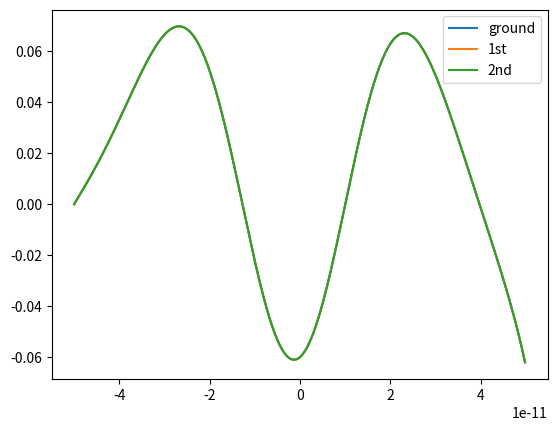

Python code for this plot:
#%% Problem 2: Exercise 8.14 - Mary Smith

#importing libraries
import numpy as np
import matplotlib.pyplot as plt

#importing latex fonts
#plt.rc('text',usetex=True)
#plt.rc('font', **{'family':'sans-serif','sans-serif':['Helvetica']})
#plt.rc('font', **{'family':'serif','serif':['Times New Roman']})

#%% part (a)

#define constants
m=9.1094e-31 #kg
hbar = 1.0546e-34 #J s
e = 1.6022e-19 #C
Vn=50*e #V
a=1e-11 #m
N=1000
h=(20*a)/N

#define the potential function
def V(x):
    v=(Vn*(x**2))/(a**2)
    return v

#solving the differential eqs
def f(r,x,E):
    psi=r[0]
    phi=r[1]
    fpsi=phi
    fphi = ((2*m)/(hbar**2))*(V(x)-E)*psi
    return np.array([fpsi,fphi],float)

#find psi for given E
def solve(E):
#initial conditions
   psi=0.0
   phi=1.0
   r=np.array([psi,phi],float)
#apply Runge-Kutta 4th order in for loop
   for x in np.arange(-10*a,10*a,h):
       k1 = h*f(r,x,E)
       k2 = h*f(r+0.5*k1,x+0.5*h,E)
       k3 = h*f(r+0.5*k2,x+0.5*h,E)
       k4 = h*f(r+k3,x+h,E)
       r += (k1+2*k2+2*k3+k4)/6
   return r[0]
   

#find energies using secant method


#values provided from book
E1=0.0
E2=e
psi2=solve(E1)

#define energy function to generate guesses for the secant method
def Eguessh(n):
    k=(2*Vn)/(a**2)
    omega=np.sqrt(k/m)
    en=(n+0.5)*hbar*omega
    return en

#set target accuracy
target=e/1000

#find ground state energy
while abs(E1-E2)>target:
    psi1,psi2=psi2,solve(E2)
    E1,E2=E2,E2-(psi2*(E2-E1)/(abs(psi2-psi1)))
Eground=E2/e
print("The ground state energy is E1=",Eground,"eV")

#find first excited state energy
E3=Eguessh(1)
psi3=solve(E2)

#set target accuracy
target=E2/1000

while abs(E2-E3)>target:
    psi2,psi3=psi3,solve(E3)
    E2,E3=E3,E3-(psi3*(E3-E2)/(abs(psi3-psi2)))
Efes=E3/e
print("The first excited state energy is E2=",Efes,"eV")

#find second excited state energy
E4=Eguessh(2)
psi4=solve(E3)

#set target accuracy
target=E3/1000

while abs(E3-E4)>target:
    psi3,psi4=psi4,solve(E4)
    E3,E4=E4,E4-(psi4*(E4-E3)/(abs(psi4-psi3)))
Eses=E3/e
print("The second excited state energy is E3=",Eses,"eV")

#verify spacings are equal to my accuracy

#calculate spacing between states
spacing1=Efes-Eground
spacing2=Eses-Efes

#verify spacings are equal
if abs(spacing1-spacing2)<=1/100:
    print("The energy states are equally spaced.")
if abs(spacing1-spacing2)>1/100:
    print("The energy states are not equally spaced. The spacing is",abs(spacing1-spacing2))

#%% part(b)

#define constants
m=9.1094e-31 #kg
hbar = 1.0546e-34 #J s
e = 1.6022e-19 #C
Vn=50*e #V
a=1e-11 #m
N=1000
h=(20*a)/N

#define the potential function
def Va(x):
    v=(Vn*(x**4))/(a**4)
    return v

#solving the differential eqs
def fa(r,x,E):
    psi=r[0]
    phi=r[1]
    fpsi=phi
    fphi = ((2*m)/(hbar**2))*(Va(x)-E)*psi
    return np.array([fpsi,fphi],float)

#find psi for given E
def solve(E):
#initial conditions
   psi=0.0
   phi=1.0
   r=np.array([psi,phi],float)
#apply Runge-Kutta 4th order in for loop
   for x in np.arange(-10*a,10*a,h):
       k1 = h*fa(r,x,E)
       k2 = h*fa(r+0.5*k1,x+0.5*h,E)
       k3 = h*fa(r+0.5*k2,x+0.5*h,E)
       k4 = h*fa(r+k3,x+h,E)
       r += (k1+2*k2+2*k3+k4)/6
   return r[0]
   

#find energies using secant method


#values provided from book
E1=Eguessh(1)
E2=Eguessh(2)
psi2=solve(E1)

#define energy function to generate guesses for the secant method
def Eguessh(n):
    k=(2*Vn)/(a**2)
    omega=np.sqrt(k/m)
    en=(n+(1/(2*n)))*hbar*omega
    return en

#set target accuracy
target=E2/1000

#find ground state energy
while abs(E1-E2)>target:
    psi1,psi2=psi2,solve(E2)
    E1,E2=E2,E2-(psi2*(E2-E1)/(abs(psi2-psi1)))
Eground=E2/e
print("The ground state energy is E1=",Eground,"eV")

#find first excited state energy
E3=Eguessh(3)
psi3=solve(E2)

#reset target accuracy
target=E2/1000

while abs(E2-E3)>target:
    psi2,psi3=psi3,solve(E3)
    E2,E3=E3,E3-(psi3*(E3-E2)/(abs(psi3-psi2)))
Efes=E3/e
print("The first excited state energy is E2=",Efes,"eV")

#find second excited state energy
E4=Eguessh(4)
psi4=solve(E3)

#reset target accuracy
target=E3/1000

while abs(E3-E4)>target:
    psi3,psi4=psi4,solve(E4)
    E3,E4=E4,E4-(psi4*(E4-E3)/(abs(psi4-psi3)))
Eses=E3/e
print("The second excited state energy is E3=",Eses,"eV")

#verify spacings are equal to my accuracy

#calculate spacing between states
spacing1=Efes-Eground
spacing2=Eses-Efes

#verify spacings are equal
if abs(spacing1-spacing2)<=1/100:
    print("The energy states are equally spaced.")
if abs(spacing1-spacing2)>1/100:
    print("The energy states are not equally spaced. The spacing is",abs(spacing1-spacing2))

#%% part (c) joey's way

#generate lists for plotting
psi2=[]
psi3=[]
psi4=[]
xpoints=np.arange(-5*a,5*a,h)

#initial conditions for psi and phi
r2= np.array([0.0,1.0],float)
r3= np.array([0.0,1.0],float)
r4= np.array([0.0,1.0],float)

#populate empty lists using Runge-Kutta 4th order lists

for x in xpoints:
    psi2.append(r2[0])
    k1 = h*f(r2,x,E2)
    k2 = h*f(r2+0.5*k1,x+0.5*h,E2)
    k3 = h*f(r2+0.5*k2,x+0.5*h,E2)
    k4 = h*f(r2+k3,x+h,E2)
    r2 += (k1+2*k2+2*k3+k4)/6

for x in xpoints:
    psi3.append(r3[0])
    k1 = h*f(r3,x,E3)
    k2 = h*f(r3+0.5*k1,x+0.5*h,E3)
    k3 = h*f(r3+0.5*k2,x+0.5*h,E3)
    k4 = h*f(r3+k3,x+h,E3)
    r3 += (k1+2*k2+2*k3+k4)/6

for x in xpoints:
    psi4.append(r4[0])
    k1 = h*f(r4,x,E4)
    k2 = h*f(r4+0.5*k1,x+0.5*h,E4)
    k3 = h*f(r4+0.5*k2,x+0.5*h,E4)
    k4 = h*f(r4+k3,x+h,E4)
    r4 += (k1+2*k2+2*k3+k4)/6


#normalize values using trapezoidal rule


#calculate integral for psi2
psi2=np.array(psi2,float)
#probability density
p2=0.5*h*(psi2[0]**2)
for n in range(1,psi2.size-1):
    p2+=psi2[n]**2
p2+=0.5*h*(psi2[psi2.size-1]**2)

#divide by the square root of the integral, will be graphed later
psi2n=psi2/np.sqrt(p2)

#compute new integral to check it is normalized
p2norm=0.5*h*(psi2[0]**2)
for n in range(1,psi2.size-1):
    p2norm+=psi2n[n]**2
p2norm+=0.5*h*(psi2[psi2.size-1]**2)


#calculate integral for psi3
psi3=np.array(psi3,float)
#probability density
p3=0.5*h*(psi3[0]**2)
for n in range(1,psi3.size-1):
    p3+=psi3[n]**2
p3+=0.5*h*(psi3[psi3.size-1]**2)

#divide by the square root of the integral, will be graphed later
psi3n=psi3/np.sqrt(p3)

#compute new integral to check it is normalized
p3norm=0.5*h*(psi3[0]**2)
for n in range(1,psi3.size-1):
    p3norm+=psi3n[n]**2
p3norm+=0.5*h*(psi3[psi3.size-1]**2)


#calculate integral for psi4
psi4=np.array(psi4,float)
#probability density
p4=0.5*h*(psi4[0]**2)
for n in range(1,psi4.size-1):
    p4+=psi4[n]**2
p4+=0.5*h*(psi4[psi4.size-1]**2)

#divide by the square root of the integral, will be graphed later
psi4n=psi4/np.sqrt(p4)

#compute new integral to check it is normalized
p4norm=0.5*h*(psi4[0]**2)
for n in range(1,psi4.size-1):
    p4norm+=psi4n[n]**2
p4norm+=0.5*h*(psi4[psi4.size-1]**2)

plt.plot(xpoints,psi2n,label="ground")
plt.plot(xpoints,psi3n,label="1st")
plt.plot(xpoints,psi4n,label="2nd")
plt.legend(loc=0)
plt.show()